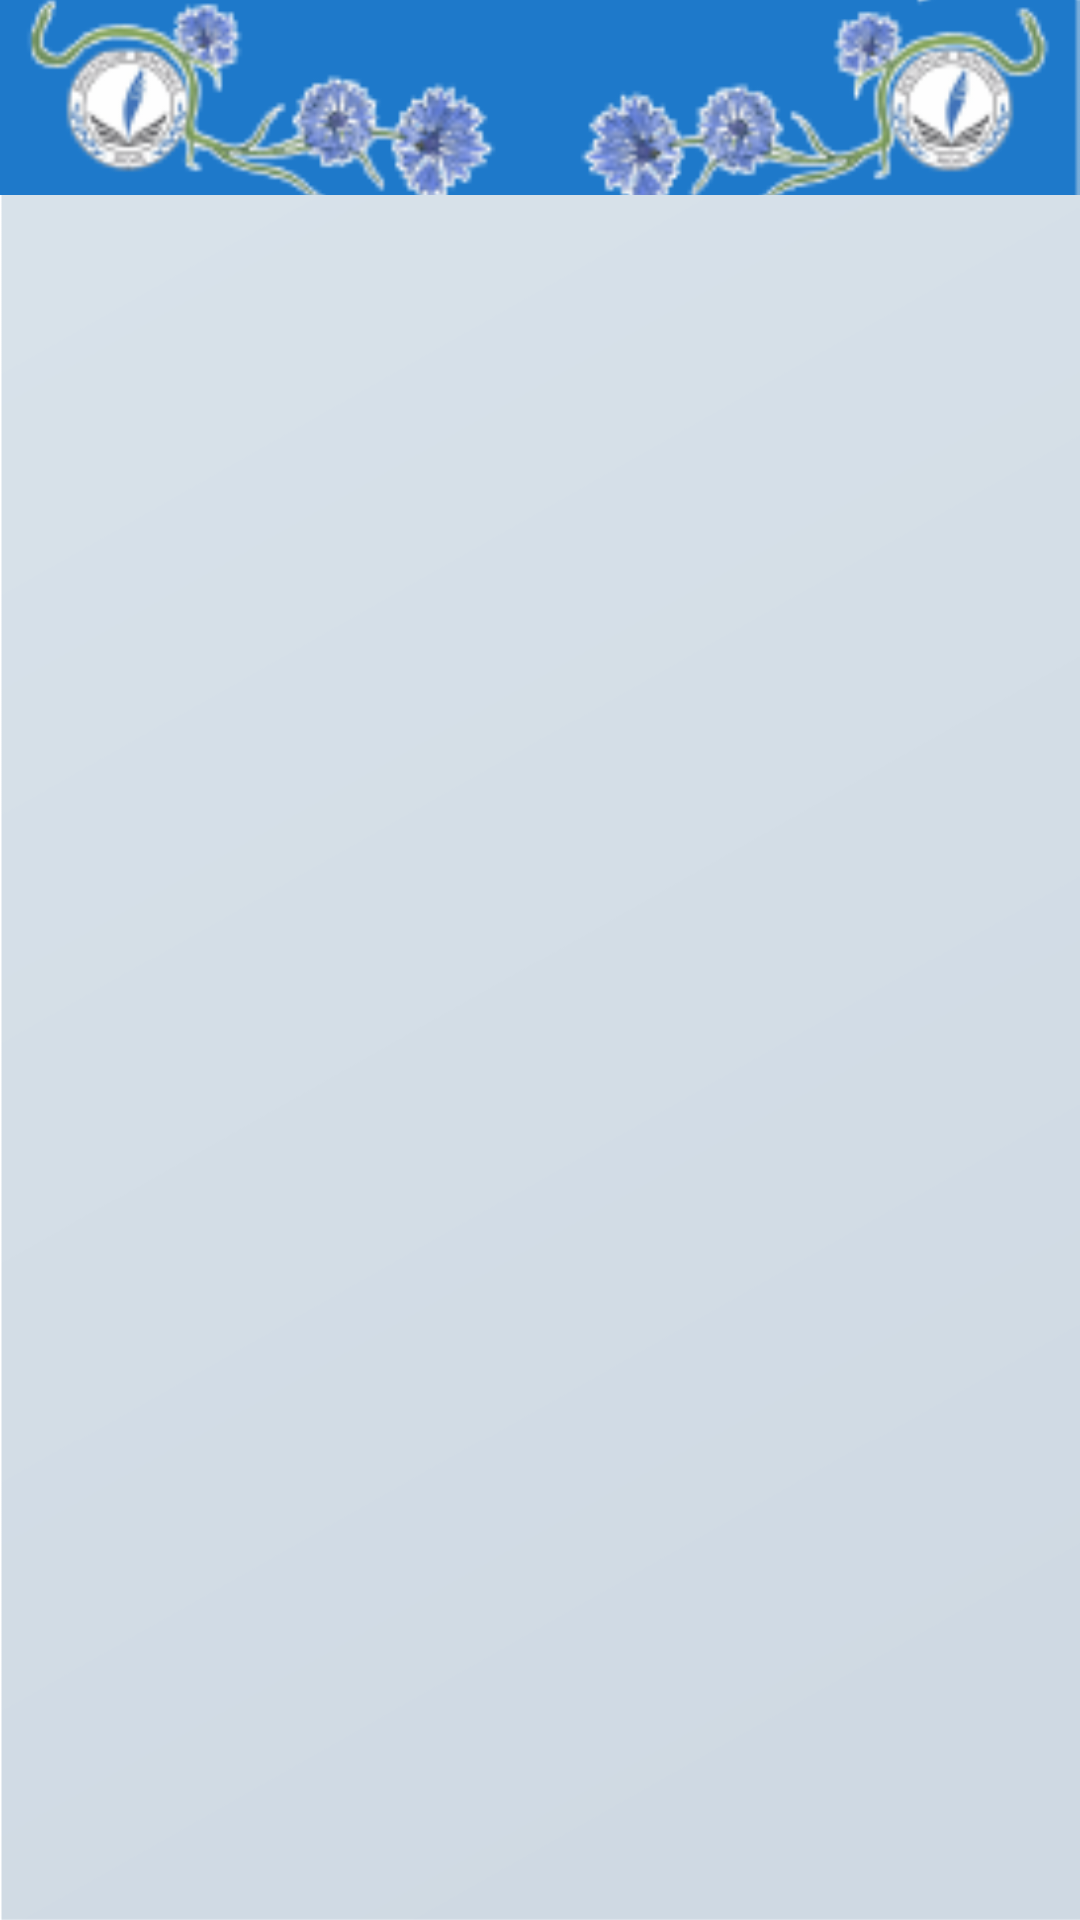

Here is an Android app screen rendered from its layout file. Give the layout XML and the strings, colors and styles it references.
<!-- AndroidManifest.xml: application theme Theme.MyApp -->
<!-- res/layout/activity_main.xml -->
<?xml version="1.0" encoding="utf-8"?>
<androidx.constraintlayout.widget.ConstraintLayout xmlns:android="http://schemas.android.com/apk/res/android"
    xmlns:app="http://schemas.android.com/apk/res-auto"
    xmlns:tools="http://schemas.android.com/tools"
    android:id="@+id/main"
    android:layout_width="match_parent"
    android:layout_height="match_parent"
    tools:context=".MainActivity">

    <FrameLayout
        android:id="@+id/place_holder1"
        android:layout_width="0dp"
        android:layout_height="0dp"
        app:layout_constraintBottom_toBottomOf="parent"
        app:layout_constraintEnd_toEndOf="parent"
        app:layout_constraintHorizontal_bias="1.0"
        app:layout_constraintStart_toStartOf="parent"
        app:layout_constraintTop_toBottomOf="@+id/imageView2">

    </FrameLayout>

    <ImageView
        android:id="@+id/imageView2"
        android:layout_width="0dp"
        android:layout_height="wrap_content"
        app:layout_constraintBottom_toTopOf="@+id/place_holder1"
        app:layout_constraintEnd_toEndOf="parent"
        app:layout_constraintHorizontal_bias="0.0"
        app:layout_constraintStart_toStartOf="parent"
        app:layout_constraintTop_toTopOf="parent"
        app:layout_constraintVertical_bias="0.0"
        android:scaleType="centerCrop"
        app:srcCompat="@drawable/plaska" />

</androidx.constraintlayout.widget.ConstraintLayout>
<!-- resources referenced by this layout -->
<resources>
  <!-- drawable plaska: png bitmap (drawable, 17974 bytes) -->
  <style name="Theme.MyApp" parent="Theme.MaterialComponents.DayNight.NoActionBar">
          
          <item name="colorPrimary">@color/blue6</item>
          <item name="colorPrimaryVariant">@color/blue4</item>
          <item name="colorOnPrimary">@color/white</item>
  
          <item name="colorSecondary">@color/blue2</item>
          <item name="colorSecondaryVariant">@color/blue4</item>
          <item name="colorOnSecondary">@color/white</item>
  
          <item name="colorSurface">@color/blue1</item>
          <item name="colorOnBackground">@color/black</item>
          <item name="colorOnSurface">@color/blue4</item>
  
          <item name="android:windowBackground">@drawable/fonbg</item>
  
          
          <item name="android:navigationBarColor">@color/blue6</item>
          <item name="android:statusBarColor">@color/blue6</item>
          <item name="android:buttonStyle">@style/CustomButton</item>
          <item name="android:textColorPrimary">@color/blue4</item>
      </style>
  <color name="blue6">#3ea9cf</color>
  <color name="blue4">#0d252e</color>
  <color name="white">#FFFFFFFF</color>
  <color name="blue2">#3796b8</color>
  <color name="blue1">#45bce6</color>
  <color name="black">#FF000000</color>
  <!-- drawable fonbg: png bitmap (drawable, 30557 bytes) -->
  <style name="CustomButton" parent="Widget.MaterialComponents.Button">
          <item name="android:textSize">22sp</item>
          <item name="android:textColor">@color/white</item>
          <item name="android:textStyle">bold</item>
          <item name="android:textAllCaps">false</item>
          <item name="android:backgroundTint">@color/blue6</item>
  
      </style>
</resources>
